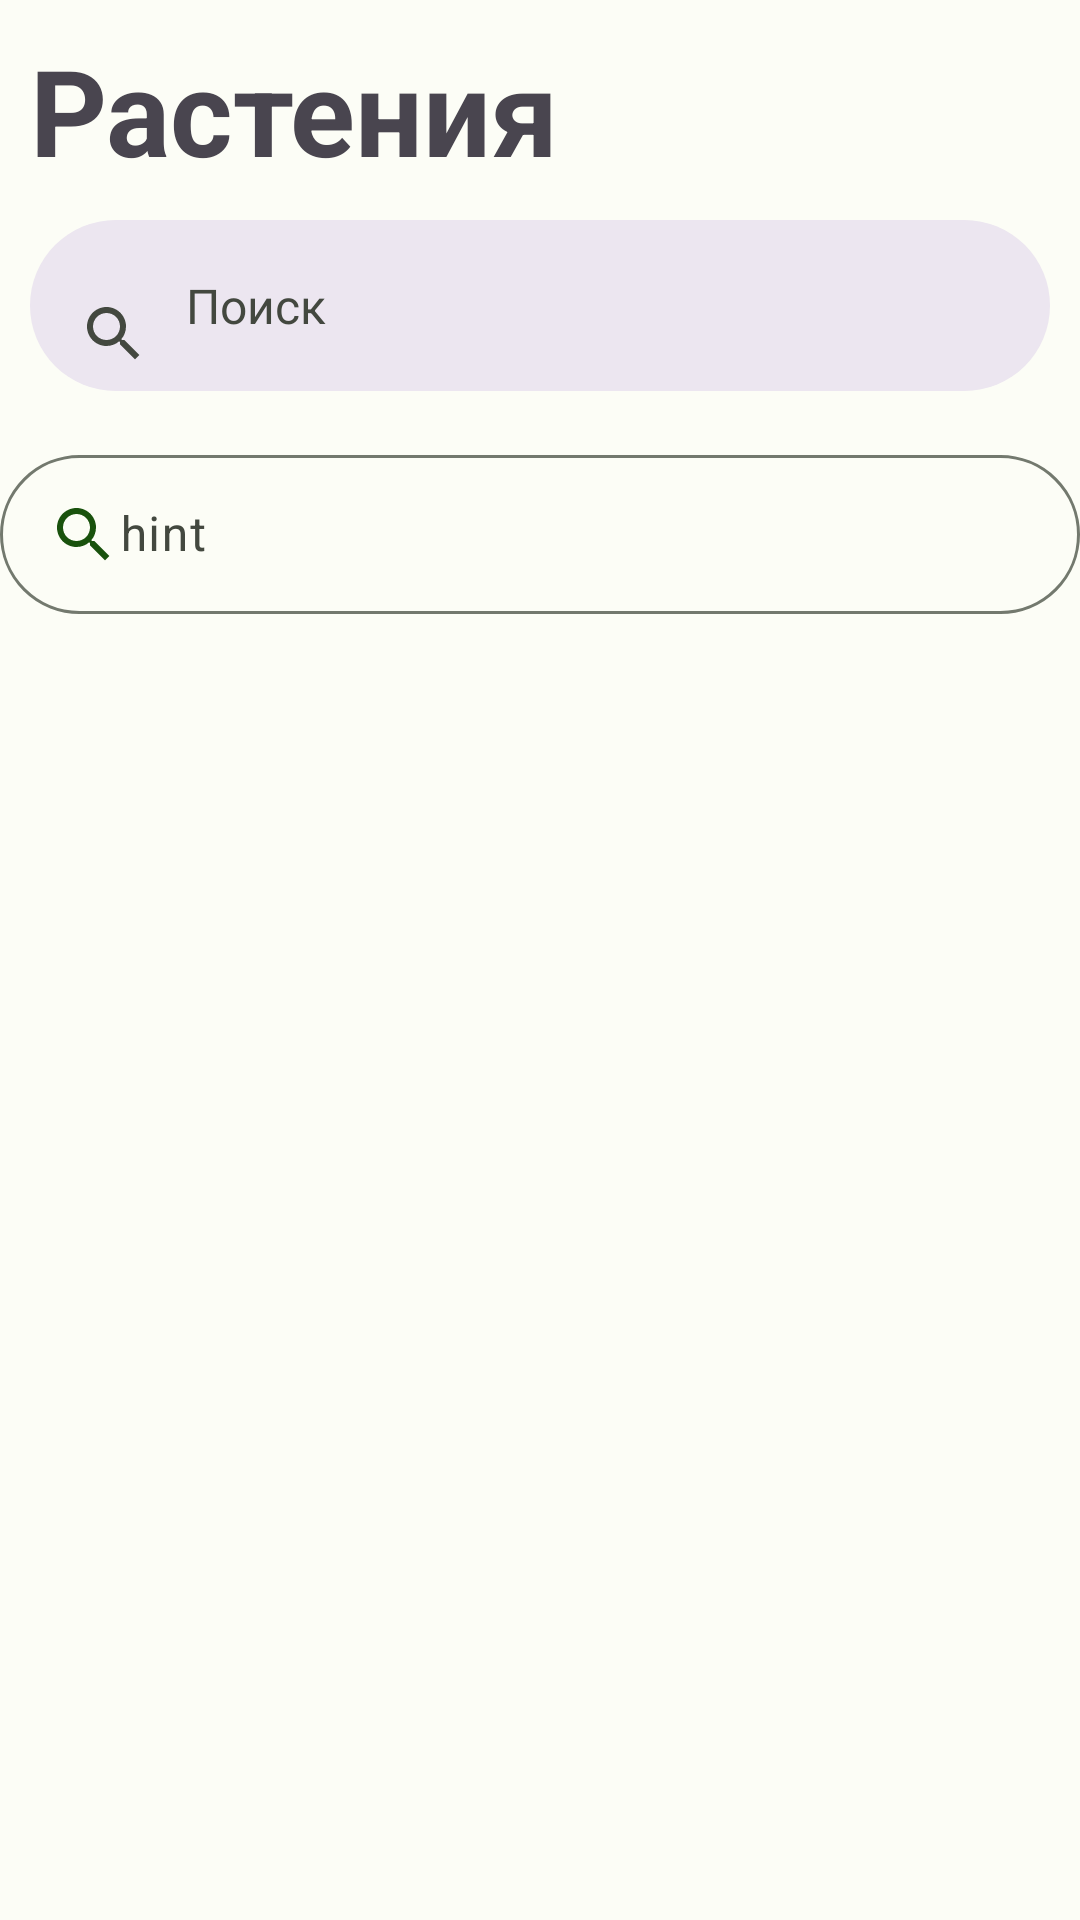

Reconstruct the res/layout file that produces this screen, plus the resources it refers to.
<!-- AndroidManifest.xml: application theme Theme.FlowerAplication -->
<!-- res/layout/test.xml -->
<?xml version="1.0" encoding="utf-8"?>
<LinearLayout xmlns:android="http://schemas.android.com/apk/res/android"
    xmlns:app="http://schemas.android.com/apk/res-auto"
    xmlns:tools="http://schemas.android.com/tools"
    android:layout_width="match_parent"
    android:layout_height="match_parent"
    android:orientation="vertical">

    <TextView
        android:layout_width="match_parent"
        android:layout_height="wrap_content"
        android:layout_marginStart="10dp"
        android:layout_marginTop="10dp"
        android:text="Растения"
        android:textStyle="bold"
        android:textSize="40dp"
        android:layout_marginEnd="10dp">
    </TextView>

    <com.google.android.material.search.SearchBar
        android:id="@+id/searchEt"
        android:layout_width="match_parent"
        android:layout_height="57dp"
        android:layout_marginStart="10dp"
        android:layout_marginTop="10dp"
        android:layout_marginEnd="10dp"
        android:background="@color/grey"
        android:drawableStart="@drawable/ic_search_grin"
        android:hint="Поиск"
        android:padding="10dp"/>

    <com.google.android.material.textfield.TextInputLayout
        android:layout_width="match_parent"
        android:layout_height="wrap_content"
        app:boxCornerRadiusBottomEnd="30dp"
        app:boxCornerRadiusBottomStart="30dp"
        app:boxCornerRadiusTopEnd="30dp"
        app:boxCornerRadiusTopStart="30dp">

        <com.google.android.material.textfield.TextInputEditText
            android:layout_width="match_parent"
            android:layout_height="53dp"
            android:drawableStart="@drawable/ic_search_grin"
            android:hint="hint" />
    </com.google.android.material.textfield.TextInputLayout>

    <androidx.recyclerview.widget.RecyclerView
        android:id="@+id/plantRv"
        android:layout_width="389dp"
        android:layout_height="0dp"
        android:layout_marginStart="10dp"
        android:layout_marginTop="10dp"
        android:layout_weight="1"
        app:layoutManager="androidx.recyclerview.widget.LinearLayoutManager"
        tools:listitem="@layout/row_png_user"></androidx.recyclerview.widget.RecyclerView>

</LinearLayout>
<!-- res/layout/row_png_user.xml (included above) -->
<?xml version="1.0" encoding="utf-8"?>
<androidx.cardview.widget.CardView
    xmlns:android="http://schemas.android.com/apk/res/android"
    xmlns:app="http://schemas.android.com/apk/res-auto"
    android:layout_width="match_parent"
    android:layout_height="wrap_content"
    android:layout_margin="8dp"
    app:cardCornerRadius="18dp"
    app:cardElevation="4dp"
    app:cardBackgroundColor="?attr/colorSecondaryContainer">

    <androidx.constraintlayout.widget.ConstraintLayout
        android:layout_width="match_parent"
        android:layout_height="match_parent"
        android:id="@+id/pngRl"
        >

        <com.google.android.material.imageview.ShapeableImageView
            android:id="@+id/pngView"
            android:layout_width="149dp"
            android:layout_height="136dp"
            android:layout_marginStart="24dp"
            android:layout_marginTop="20dp"
            android:layout_marginBottom="20dp"
            android:scaleType="centerCrop"
            android:src="@drawable/book_nav"
            app:layout_constraintBottom_toBottomOf="parent"
            app:layout_constraintStart_toStartOf="parent"
            app:layout_constraintTop_toTopOf="parent"
            app:layout_constraintVertical_bias="1.0"
            app:shapeAppearanceOverlay="@style/rounded"
            app:srcCompat="@drawable/secondary_container" />

        <TextView
            android:id="@+id/titleTv"
            android:layout_width="190dp"
            android:layout_height="130dp"
            android:layout_marginStart="15dp"
            android:layout_marginEnd="8dp"
            android:fontFamily="@font/productsans"
            android:gravity="center_vertical"
            android:paddingStart="24dp"
            android:text="Фикус"
            android:textAlignment="viewStart"
            android:textColor="?attr/colorOnSecondaryContainer"
            android:textSize="24sp"
            android:textStyle="bold"
            app:layout_constraintBottom_toBottomOf="parent"
            app:layout_constraintEnd_toEndOf="parent"
            app:layout_constraintHorizontal_bias="1.0"
            app:layout_constraintStart_toEndOf="@id/pngView"
            app:layout_constraintTop_toTopOf="parent" />

    </androidx.constraintlayout.widget.ConstraintLayout>

</androidx.cardview.widget.CardView>
<!-- resources referenced by this layout -->
<resources>
  <color name="grey">#D5D5D5</color>
  <!-- drawable ic_search_grin (drawable) -->
  <vector android:height="24dp" android:tint="#19520D"
      android:viewportHeight="24" android:viewportWidth="24"
      android:width="24dp" xmlns:android="http://schemas.android.com/apk/res/android">
      <path android:fillColor="@android:color/white" android:pathData="M15.5,14h-0.79l-0.28,-0.27C15.41,12.59 16,11.11 16,9.5 16,5.91 13.09,3 9.5,3S3,5.91 3,9.5 5.91,16 9.5,16c1.61,0 3.09,-0.59 4.23,-1.57l0.27,0.28v0.79l5,4.99L20.49,19l-4.99,-5zM9.5,14C7.01,14 5,11.99 5,9.5S7.01,5 9.5,5 14,7.01 14,9.5 11.99,14 9.5,14z"/>
  </vector>
  <!-- drawable secondary_container (drawable) -->
  <?xml version="1.0" encoding="utf-8"?>
  <selector xmlns:android="http://schemas.android.com/apk/res/android">
  
      <item>
          <shape>
              <stroke
                  android:width="1dp"
                  android:color="?attr/colorOutline"></stroke>
              <solid android:color="?attr/colorSecondaryContainer"/>
  
              <corners
  
                  android:radius="30dp" />
          </shape>
      </item>
  </selector>
  <style name="rounded" parent="">
          <item name="cornerFamily">rounded</item>
          <item name="cornerSize">20dp</item>
      </style>
  <style name="Theme.FlowerAplication" parent="Base.Theme.FlowerAplication" />
  <color name="md_theme_light_primary">#326B24</color>
  <color name="md_theme_light_onPrimary">#FFFFFF</color>
  <color name="md_theme_light_primaryContainer">#B3F39C</color>
  <color name="md_theme_light_onPrimaryContainer">#022100</color>
  <color name="md_theme_light_secondary">#54624D</color>
  <color name="md_theme_light_onSecondary">#FFFFFF</color>
  <color name="md_theme_light_secondaryContainer">#D7E8CC</color>
  <color name="md_theme_light_onSecondaryContainer">#121F0E</color>
  <color name="md_theme_light_tertiary">#386668</color>
  <color name="md_theme_light_onTertiary">#FFFFFF</color>
  <color name="md_theme_light_tertiaryContainer">#BCEBEE</color>
  <color name="md_theme_light_onTertiaryContainer">#002021</color>
  <color name="md_theme_light_error">#BA1A1A</color>
  <color name="md_theme_light_errorContainer">#FFDAD6</color>
  <color name="md_theme_light_onError">#FFFFFF</color>
  <color name="md_theme_light_onErrorContainer">#410002</color>
  <color name="md_theme_light_background">#FCFDF6</color>
  <color name="md_theme_light_onBackground">#1A1C18</color>
  <color name="md_theme_light_surface">#FCFDF6</color>
  <color name="md_theme_light_onSurface">#1A1C18</color>
  <color name="md_theme_light_surfaceVariant">#DFE4D7</color>
  <color name="md_theme_light_onSurfaceVariant">#43483F</color>
  <color name="md_theme_light_outline">#73796E</color>
  <color name="md_theme_light_inverseOnSurface">#F1F1EA</color>
  <color name="md_theme_light_inverseSurface">#2F312D</color>
  <color name="md_theme_light_inversePrimary">#98D782</color>
</resources>
